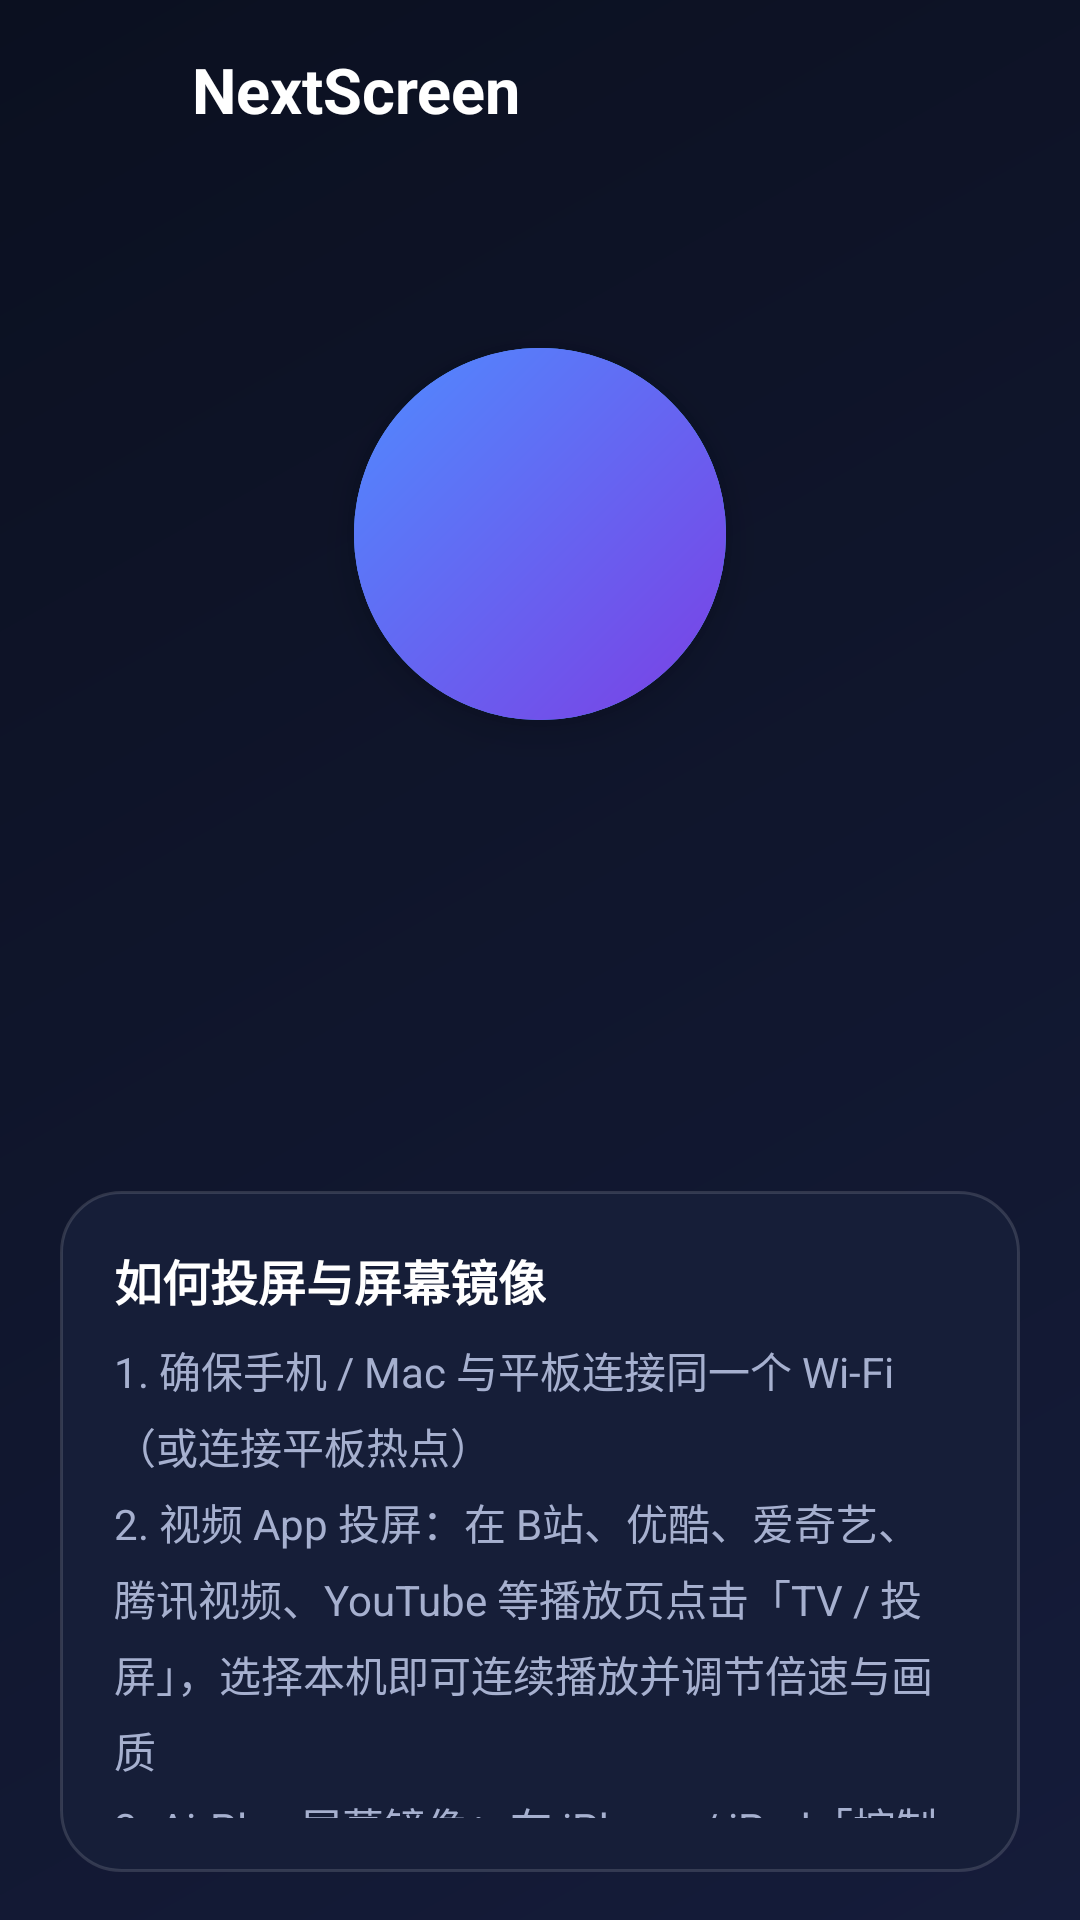

Write the Android layout XML for this screen, with the resource values it uses.
<!-- AndroidManifest.xml: application theme Theme.NextScreen -->
<!-- res/layout/activity_main.xml -->
<?xml version="1.0" encoding="utf-8"?>
<LinearLayout xmlns:android="http://schemas.android.com/apk/res/android"
    xmlns:app="http://schemas.android.com/apk/res-auto"
    android:id="@+id/root"
    android:layout_width="match_parent"
    android:layout_height="match_parent"
    android:background="@drawable/bg_main"
    android:orientation="vertical">

    <LinearLayout
        android:layout_width="match_parent"
        android:layout_height="60dp"
        android:gravity="center_vertical"
        android:orientation="horizontal"
        android:paddingStart="24dp"
        android:paddingEnd="12dp">

        <ImageView
            android:layout_width="28dp"
            android:layout_height="28dp"
            android:importantForAccessibility="no"
            android:src="@drawable/ic_cast"
            app:tint="@color/accent" />

        <TextView
            android:layout_width="0dp"
            android:layout_height="wrap_content"
            android:layout_marginStart="12dp"
            android:layout_weight="1"
            android:text="@string/app_name"
            android:textColor="@color/text_primary"
            android:textSize="21sp"
            android:textStyle="bold" />

        <ImageButton
            android:id="@+id/btn_settings"
            android:layout_width="48dp"
            android:layout_height="48dp"
            android:background="?attr/selectableItemBackgroundBorderless"
            android:contentDescription="@string/settings"
            android:src="@drawable/ic_settings"
            app:tint="@color/text_primary" />
    </LinearLayout>

    <LinearLayout
        android:id="@+id/content"
        android:layout_width="match_parent"
        android:layout_height="0dp"
        android:layout_weight="1"
        android:orientation="vertical"
        android:paddingStart="20dp"
        android:paddingEnd="20dp"
        android:paddingBottom="16dp">

        <include
            android:id="@+id/panel_status"
            layout="@layout/part_status"
            android:layout_width="match_parent"
            android:layout_height="wrap_content" />

        <include
            android:id="@+id/panel_side"
            layout="@layout/part_side"
            android:layout_width="match_parent"
            android:layout_height="0dp"
            android:layout_weight="1" />
    </LinearLayout>
</LinearLayout>
<!-- res/layout/part_status.xml (included above) -->
<?xml version="1.0" encoding="utf-8"?>
<LinearLayout xmlns:android="http://schemas.android.com/apk/res/android"
    xmlns:app="http://schemas.android.com/apk/res-auto"
    android:layout_width="match_parent"
    android:layout_height="wrap_content"
    android:gravity="center"
    android:orientation="vertical"
    android:paddingTop="8dp"
    android:paddingBottom="16dp">

    <FrameLayout
        android:layout_width="220dp"
        android:layout_height="220dp">

        <View
            android:id="@+id/ring1"
            android:layout_width="124dp"
            android:layout_height="124dp"
            android:layout_gravity="center"
            android:background="@drawable/ring" />

        <View
            android:id="@+id/ring2"
            android:layout_width="124dp"
            android:layout_height="124dp"
            android:layout_gravity="center"
            android:background="@drawable/ring" />

        <FrameLayout
            android:layout_width="124dp"
            android:layout_height="124dp"
            android:layout_gravity="center"
            android:background="@drawable/circle_accent"
            android:elevation="8dp">

            <ImageView
                android:layout_width="58dp"
                android:layout_height="58dp"
                android:layout_gravity="center"
                android:importantForAccessibility="no"
                android:src="@drawable/ic_cast"
                app:tint="@android:color/white" />
        </FrameLayout>
    </FrameLayout>

    <TextView
        android:id="@+id/device_name"
        android:layout_width="wrap_content"
        android:layout_height="wrap_content"
        android:layout_marginTop="4dp"
        android:gravity="center"
        android:textColor="@color/text_primary"
        android:textSize="26sp"
        android:textStyle="bold" />

    <LinearLayout
        android:layout_width="wrap_content"
        android:layout_height="wrap_content"
        android:layout_marginTop="10dp"
        android:gravity="center_vertical"
        android:orientation="horizontal">

        <View
            android:id="@+id/status_dot"
            android:layout_width="10dp"
            android:layout_height="10dp"
            android:background="@drawable/dot" />

        <TextView
            android:id="@+id/status_text"
            android:layout_width="wrap_content"
            android:layout_height="wrap_content"
            android:layout_marginStart="8dp"
            android:textColor="@color/text_primary"
            android:textSize="15sp" />
    </LinearLayout>

    <TextView
        android:id="@+id/ip_text"
        android:layout_width="wrap_content"
        android:layout_height="wrap_content"
        android:layout_marginTop="6dp"
        android:textColor="@color/text_secondary"
        android:textSize="13sp" />

    <LinearLayout
        android:id="@+id/overlay_banner"
        android:layout_width="match_parent"
        android:layout_height="wrap_content"
        android:layout_marginTop="16dp"
        android:background="@drawable/bg_card"
        android:gravity="center_vertical"
        android:orientation="horizontal"
        android:paddingStart="16dp"
        android:paddingTop="10dp"
        android:paddingEnd="8dp"
        android:paddingBottom="10dp"
        android:visibility="gone">

        <TextView
            android:layout_width="0dp"
            android:layout_height="wrap_content"
            android:layout_weight="1"
            android:text="@string/overlay_tip"
            android:textColor="@color/warning"
            android:textSize="13sp" />

        <com.google.android.material.button.MaterialButton
            android:id="@+id/btn_overlay"
            style="@style/Widget.Material3.Button.TextButton"
            android:layout_width="wrap_content"
            android:layout_height="wrap_content"
            android:layout_marginStart="8dp"
            android:text="@string/go_enable" />
    </LinearLayout>
</LinearLayout>
<!-- res/layout/part_side.xml (included above) -->
<?xml version="1.0" encoding="utf-8"?>
<LinearLayout xmlns:android="http://schemas.android.com/apk/res/android"
    android:layout_width="match_parent"
    android:layout_height="match_parent"
    android:orientation="vertical">

    <LinearLayout
        android:layout_width="match_parent"
        android:layout_height="wrap_content"
        android:background="@drawable/bg_card"
        android:orientation="vertical"
        android:padding="18dp">

        <TextView
            android:layout_width="wrap_content"
            android:layout_height="wrap_content"
            android:text="@string/how_to_title"
            android:textColor="@color/text_primary"
            android:textSize="16sp"
            android:textStyle="bold" />

        <TextView
            android:layout_width="match_parent"
            android:layout_height="wrap_content"
            android:layout_marginTop="8dp"
            android:lineSpacingExtra="5dp"
            android:text="@string/how_to_steps"
            android:textColor="@color/text_secondary"
            android:textSize="14sp" />
    </LinearLayout>

    <LinearLayout
        android:layout_width="match_parent"
        android:layout_height="wrap_content"
        android:layout_marginTop="18dp"
        android:gravity="center_vertical"
        android:orientation="horizontal">

        <TextView
            android:layout_width="0dp"
            android:layout_height="wrap_content"
            android:layout_weight="1"
            android:paddingStart="4dp"
            android:text="@string/recent_casts"
            android:textColor="@color/text_primary"
            android:textSize="16sp"
            android:textStyle="bold" />

        <TextView
            android:id="@+id/btn_clear"
            android:layout_width="wrap_content"
            android:layout_height="wrap_content"
            android:background="?attr/selectableItemBackground"
            android:padding="8dp"
            android:text="@string/clear"
            android:textColor="@color/accent"
            android:textSize="14sp" />
    </LinearLayout>

    <FrameLayout
        android:layout_width="match_parent"
        android:layout_height="0dp"
        android:layout_marginTop="4dp"
        android:layout_weight="1"
        android:minHeight="120dp">

        <androidx.recyclerview.widget.RecyclerView
            android:id="@+id/history_list"
            android:layout_width="match_parent"
            android:layout_height="match_parent"
            android:clipToPadding="false" />

        <TextView
            android:id="@+id/history_empty"
            android:layout_width="wrap_content"
            android:layout_height="wrap_content"
            android:layout_gravity="center"
            android:text="@string/history_empty"
            android:textColor="@color/text_secondary"
            android:textSize="14sp" />
    </FrameLayout>
</LinearLayout>
<!-- resources referenced by this layout -->
<resources>
  <color name="accent">#FF4F8CFF</color>
  <color name="text_primary">#FFFFFFFF</color>
  <color name="text_secondary">#FFA6B0CF</color>
  <color name="warning">#FFFBBF24</color>
  <!-- drawable bg_card (drawable) -->
  <?xml version="1.0" encoding="utf-8"?>
  <shape xmlns:android="http://schemas.android.com/apk/res/android">
      <solid android:color="@color/bg_card" />
      <corners android:radius="20dp" />
      <stroke
          android:width="1dp"
          android:color="#22FFFFFF" />
  </shape>
  <!-- drawable bg_main (drawable) -->
  <?xml version="1.0" encoding="utf-8"?>
  <shape xmlns:android="http://schemas.android.com/apk/res/android">
      <gradient
          android:angle="315"
          android:endColor="@color/bg_dark2"
          android:startColor="@color/bg_dark" />
  </shape>
  <!-- drawable circle_accent (drawable) -->
  <?xml version="1.0" encoding="utf-8"?>
  <shape xmlns:android="http://schemas.android.com/apk/res/android"
      android:shape="oval">
      <gradient
          android:angle="315"
          android:endColor="@color/accent2"
          android:startColor="@color/accent" />
  </shape>
  <!-- drawable ring (drawable) -->
  <?xml version="1.0" encoding="utf-8"?>
  <shape xmlns:android="http://schemas.android.com/apk/res/android"
      android:shape="oval">
      <stroke
          android:width="2dp"
          android:color="@color/accent" />
  </shape>
  <string name="app_name">NextScreen</string>
  <string name="clear">清空</string>
  <string name="go_enable">去开启</string>
  <string name="history_empty">暂无投屏记录</string>
  <string name="how_to_steps">1. 确保手机 / Mac 与平板连接同一个 Wi-Fi（或连接平板热点）\n2. 视频 App 投屏：在 B站、优酷、爱奇艺、腾讯视频、YouTube 等播放页点击「TV / 投屏」，选择本机即可连续播放并调节倍速与画质\n3. AirPlay 屏幕镜像：在 iPhone / iPad「控制中心 → 屏幕镜像」或 Mac「控制中心 → 屏幕镜像」中选择本机，即可低延迟镜像屏幕，Mac 还可将平板用作无线扩展副屏</string>
  <string name="how_to_title">如何投屏与屏幕镜像</string>
  <string name="overlay_tip">建议开启「显示在其他应用上层」权限：平板在后台或息屏时收到投屏/镜像也能自动弹出画面。（小米/红米平板还需允许「后台弹出界面」）</string>
  <string name="recent_casts">最近投屏</string>
  <string name="settings">设置</string>
  <style name="Theme.NextScreen" parent="Theme.Material3.Dark.NoActionBar">
          <item name="colorPrimary">@color/accent</item>
          <item name="colorOnPrimary">@android:color/white</item>
          <item name="colorSecondary">@color/accent2</item>
          <item name="android:windowBackground">@color/bg_dark</item>
          <item name="android:statusBarColor">@color/bg_dark</item>
          <item name="android:navigationBarColor">@color/bg_dark</item>
          <item name="android:windowOptOutEdgeToEdgeEnforcement" tools:targetApi="35">true</item>
      </style>
  <color name="bg_card">#FF161E38</color>
  <color name="bg_dark2">#FF151C3A</color>
  <color name="bg_dark">#FF0B1020</color>
  <color name="accent2">#FF7B3FE4</color>
</resources>
